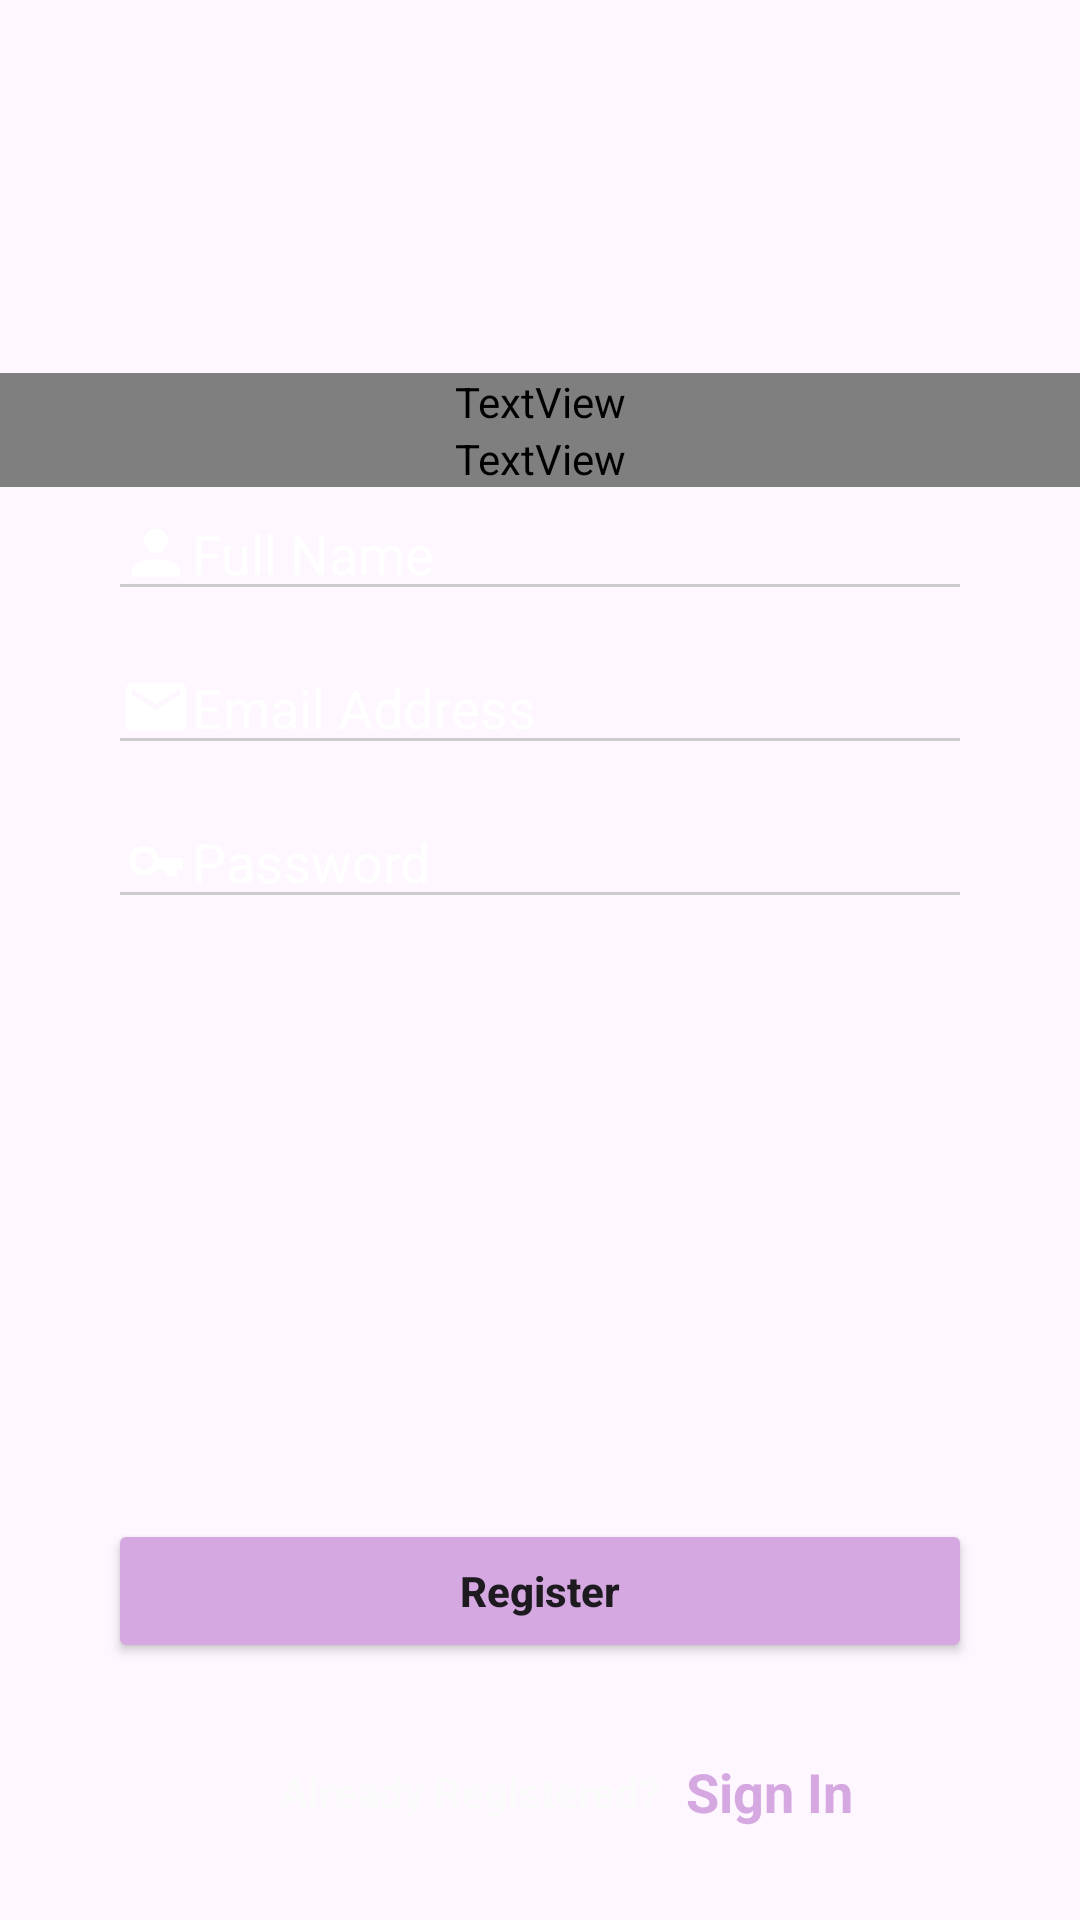

The Android layout XML behind this screen, and the referenced resources:
<!-- AndroidManifest.xml: application theme Theme.MyNutrisionPal -->
<!-- res/layout/activity_registration.xml -->
<?xml version="1.0" encoding="utf-8"?>
<androidx.constraintlayout.widget.ConstraintLayout
    xmlns:android="http://schemas.android.com/apk/res/android"
    xmlns:app="http://schemas.android.com/apk/res-auto"
    xmlns:tools="http://schemas.android.com/tools"
    android:layout_width="match_parent"
    android:layout_height="match_parent"
    android:fitsSystemWindows="true"
    tools:context=".activities.RegistrationActivity">
    <ImageView
        android:layout_width="match_parent"
        android:layout_height="match_parent"
        android:src="@drawable/nutrition_logo"
        android:scaleType="centerCrop"
        android:foreground="@drawable/foreground_design"
        android:id="@+id/background_image_registration"/>
    <TextView
        android:layout_width="match_parent"
        android:layout_height="wrap_content"
        android:id="@+id/registration_title"
        android:text="@string/my_nutrision_pal"
        android:textColor="@color/white"
        android:textSize="33sp"
        android:textAlignment="center"
        app:layout_constraintBottom_toBottomOf="parent"
        app:layout_constraintStart_toStartOf="parent"
        app:layout_constraintTop_toTopOf="parent"
        android:fontFamily="@font/myfont"
        app:layout_constraintEnd_toEndOf="@id/background_image_registration"
        app:layout_constraintVertical_bias=".2"/>
    <TextView
        android:layout_width="match_parent"
        android:layout_height="wrap_content"
        android:text="@string/register"
        android:textColor="#fbfbfb"
        android:textSize="19sp"
        android:textStyle="bold"
        app:layout_constraintEnd_toEndOf="parent"
        app:layout_constraintStart_toStartOf="parent"
        app:layout_constraintTop_toBottomOf="@id/registration_title"
        android:layout_marginTop="@dimen/_30sdp"
        android:textAlignment="center"
        android:id="@+id/register_text"
        android:fontFamily="@font/myfont"/>
    <EditText
        android:layout_width="0dp"
        android:layout_height="wrap_content"
        android:hint="@string/full_name"
        android:textColorHint="@color/white"
        app:layout_constraintEnd_toEndOf="parent"
        app:layout_constraintStart_toStartOf="parent"
        app:layout_constraintTop_toBottomOf="@id/register_text"
        app:layout_constraintWidth_percent=".8"
        android:drawableLeft="@drawable/ic_register"
        android:textColor="@color/white"
        android:backgroundTint="#cccccc"
        android:id="@+id/full_name_edit_text"/>
    <EditText
        android:layout_marginTop="10dp"
        android:layout_width="0dp"
        android:layout_height="wrap_content"
        android:hint="@string/email_address"
        android:textColorHint="@color/white"
        app:layout_constraintEnd_toEndOf="parent"
        app:layout_constraintStart_toStartOf="parent"
        app:layout_constraintTop_toBottomOf="@id/full_name_edit_text"
        app:layout_constraintWidth_percent=".8"
        android:drawableLeft="@drawable/ic_email"
        android:backgroundTint="#cccccc"
        android:textColor="@color/white"
        android:id="@+id/email_adress_edit_text"/>

    <EditText
        android:textColor="@color/white"
        android:layout_marginTop="10dp"
        android:layout_width="0dp"
        android:layout_height="wrap_content"
        android:hint="@string/password"
        android:textColorHint="@color/white"
        app:layout_constraintEnd_toEndOf="parent"
        app:layout_constraintStart_toStartOf="parent"
        app:layout_constraintTop_toBottomOf="@id/email_adress_edit_text"
        app:layout_constraintWidth_percent=".8"
        android:drawableLeft="@drawable/ic_password"
        android:backgroundTint="#cccccc"
        android:id="@+id/password_edit_text"/>
    <Button
        android:layout_width="0dp"
        android:layout_height="wrap_content"
        android:id="@+id/registe_button_registration_fragment"
        android:backgroundTint="@color/light_purple"
        android:textAllCaps="false"
        android:textStyle="bold"
        android:padding="14dp"
        android:text="@string/register"
        app:layout_constraintBottom_toBottomOf="parent"
        app:layout_constraintEnd_toEndOf="parent"
        app:layout_constraintStart_toStartOf="parent"
        app:layout_constraintTop_toBottomOf="@id/password_edit_text"
        app:layout_constraintWidth_percent=".8"
        app:layout_constraintVertical_bias="0.7"/>
    <TextView
        android:layout_width="wrap_content"
        android:layout_height="wrap_content"
        android:text="@string/already_registered"
        android:textAlignment="center"
        android:textColor="#fbfbfb"
        android:textStyle="bold"
        app:layout_constraintBottom_toBottomOf="parent"
        app:layout_constraintEnd_toEndOf="parent"
        app:layout_constraintStart_toStartOf="parent"
        android:id="@+id/text_view_already_registered"
        app:layout_constraintTop_toBottomOf="@+id/registe_button_registration_fragment"
        app:layout_constraintHorizontal_bias=".4"/>
    <TextView
        android:layout_width="wrap_content"
        android:layout_height="wrap_content"
        android:text="@string/sign_in"
        android:textAlignment="center"
        android:textColor="@color/light_purple"
        android:textStyle="bold"
        android:textSize="18sp"
        android:id="@+id/signintextview"
        app:layout_constraintBottom_toBottomOf="parent"
        app:layout_constraintEnd_toEndOf="parent"
        app:layout_constraintStart_toEndOf="@id/text_view_already_registered"
        app:layout_constraintTop_toBottomOf="@id/registe_button_registration_fragment"
        app:layout_constraintHorizontal_bias="0.1"/>
</androidx.constraintlayout.widget.ConstraintLayout>
<!-- resources referenced by this layout -->
<resources>
  <color name="light_purple">#D6A8E2</color>
  <color name="white">#FFFFFFFF</color>
  <!-- drawable foreground_design (drawable) -->
  <?xml version="1.0" encoding="utf-8"?>
  <shape xmlns:android="http://schemas.android.com/apk/res/android"
      android:shape="rectangle">
      <gradient
          android:angle="90"
          android:startColor="#aa000000"
          android:endColor="#aa000000"/>
      <corners android:radius="20dp"/>
  
  </shape>
  <!-- drawable ic_email (drawable) -->
  <?xml version="1.0" encoding="utf-8"?>
  <vector xmlns:android="http://schemas.android.com/apk/res/android"
      android:width="24dp"
      android:height="24dp"
      android:viewportWidth="24"
      android:viewportHeight="24">
  
      
      <path
          android:fillColor="#ffffff"
          android:pathData="M20,4H4c-1.1,0 -2,0.9 -2,2v12c0,1.1 0.9,2 2,2h16c1.1,0 2,-0.9 2,-2V6c0,-1.1 -0.9,-2 -2,-2zm0,4l-8,5 -8,-5V6l8,5 8,-5v2z" />
  
  </vector>
  <!-- drawable ic_password (drawable) -->
  <?xml version="1.0" encoding="utf-8"?>
  <vector xmlns:android="http://schemas.android.com/apk/res/android"
      android:width="24dp"
      android:height="24dp"
      android:viewportWidth="24"
      android:viewportHeight="24">
  
      
      <path
          android:strokeColor="#ffffff"
          android:strokeWidth="2"
          android:strokeLineCap="round"
          android:fillColor="#00000000"
          android:pathData="M8,8 A4,4 0 1,1 8,16 A4,4 0 1,1 8,8"/>
  
      
      <path
          android:strokeColor="#ffffff"
          android:strokeWidth="2"
          android:strokeLineCap="round"
          android:fillColor="#00000000"
          android:pathData="M12,12h8v2h-2v2h-2v-2h-4 M16,14v-2 M18,14v-2"/>
  </vector>
  <!-- drawable ic_register (drawable) -->
  <?xml version="1.0" encoding="utf-8"?>
  <vector xmlns:android="http://schemas.android.com/apk/res/android"
      android:width="24dp"
      android:height="24dp"
      android:viewportWidth="24"
      android:viewportHeight="24">
  
      
      <path
          android:fillColor="#ffffff"
          android:pathData="M12,12c2.21,0 4,-1.79 4,-4s-1.79,-4 -4,-4 -4,1.79 -4,4 1.79,4 4,4z" />
  
      
      <path
          android:fillColor="#ffffff"
          android:pathData="M12,14c-4.42,0 -8,1.79 -8,4v2h16v-2c0,-2.21 -3.58,-4 -8,-4z" />
      </vector>
  <string name="already_registered">Already Registered?</string>
  <string name="email_address">Email Address</string>
  <string name="full_name">Full Name</string>
  <string name="my_nutrision_pal">My Nutrition Pal</string>
  <string name="password">Password</string>
  <string name="register">Register</string>
  <string name="sign_in">Sign In</string>
  <style name="Theme.MyNutrisionPal" parent="Base.Theme.MyNutrisionPal" />
  <style name="Base.Theme.MyNutrisionPal" parent="Theme.Material3.Light.NoActionBar">
          
          
      </style>
</resources>
